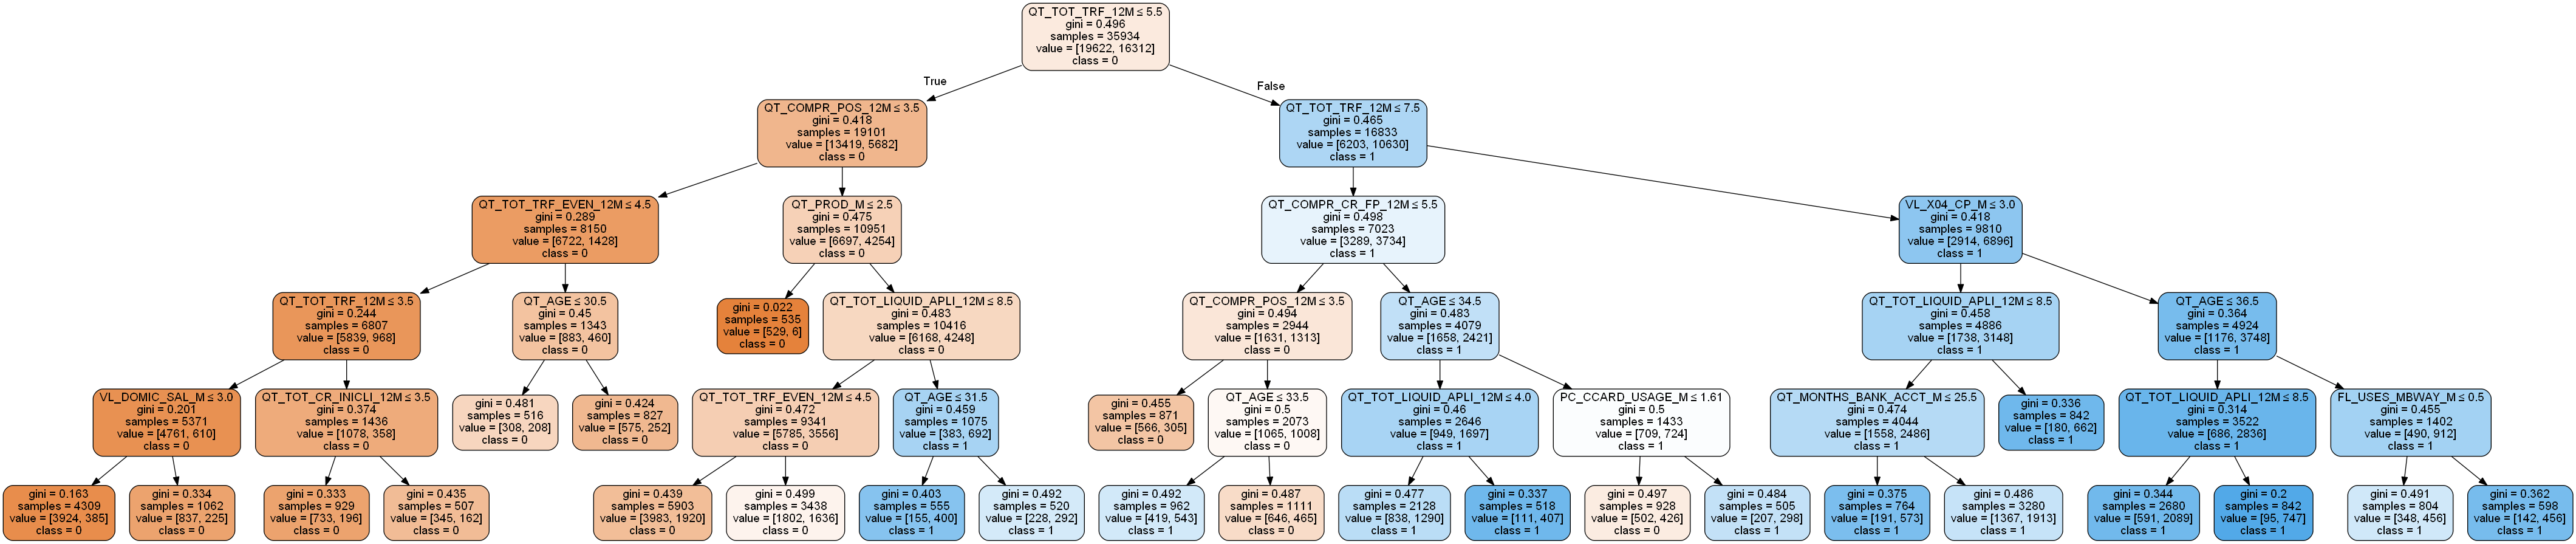

Python code for this plot:
import numpy as np
import pandas as pd
import seaborn as sns
from typing import Union
from sklearn.model_selection import train_test_split
from sklearn import metrics
import matplotlib.pyplot as plt
from sklearn.neighbors import KNeighborsClassifier
from sklearn.tree import DecisionTreeClassifier
from sklearn.tree import export_graphviz
from io import StringIO
from IPython.display import Image
import pydotplus

df_data = pd.read_csv('C:/Users/guibi/PycharmProjects/QDC_group7/QDC_git/DATASET_prepared_GENY.csv', index_col=0, header=0,
                      low_memory=False)

# df_data = df_data.drop(columns=["FL_CLI_USES_BANK_APP_M", "FL_CLI_USES_BANK_WEB_M", "QT_TRANSACTIONS_APP_3M",
#                                "QT_TRANSACTIONS_WEB_3M", "FL_CLI_USES_BANK_APP_12M", "FL_CLI_USES_BANK_WEB_12M"])

df_sub_1 = df_data.filter(regex='^CD_GENDER|^QT_AGE|CD_SCOLARITY|CD_CLI_DISTRICT_ADDRESS|IS_TARGET', axis=1)

df_data['QT_TRANSACTIONS_APP_3M_MORE5'] = np.where(df_data['QT_TRANSACTIONS_APP_3M'] >= 5, 1, 0)

df_sub_cleaned = df_data.drop(columns=["QT_OPER_BRANCH_3M", "QT_OPER_ATM_3M", "QT_OPER_DIGITAL_3M",
                                       "QT_OPER_OTHERS_3M", "PC_OPER_DIGITAL_3M", "PC_OPER_BRANCH_3M", "PC_OPER_ATM_3M",
                                       "FL_CLI_USES_BANK_APP_12M", 'FL_CLI_USES_BANK_APP_M',
                                       "FL_CLI_USES_BANK_WEB_M", "QT_TRANSACTIONS_APP_3M",
                                       "QT_TRANSACTIONS_WEB_3M", "IS_TARGET", "FL_CLI_USES_BANK_WEB_12M",
                                       "FL_DIGITAL_STATEMENT"])

df_sub_cleaned = df_sub_cleaned.drop(columns=df_sub_cleaned.filter(regex='^CD_CLI_CHANNEL_PREFERENCE', axis=1))

#df_sub_cleaned_under30 = df_sub_cleaned[df_sub_cleaned.QT_AGE <= 30]
pd.set_option("display.max_columns", None)
# print(df_sub.head())

######
###### ML AND STUFF (PROTOTYPE)
######
# print(df_sub_2.FL_CLI_USES_BANK_APP_M.value_counts())
X = df_sub_cleaned.drop('QT_TRANSACTIONS_APP_3M_MORE5', axis=1)
y = df_sub_cleaned.QT_TRANSACTIONS_APP_3M_MORE5

X_train, X_test, y_train, y_test = train_test_split(X, y, test_size=0.2, random_state=1)

clf = DecisionTreeClassifier(max_depth=5, min_samples_leaf=500)
clf.fit(X_train, y_train)
y_pred_clf = clf.predict(X_test)
print("Accuracy Tree:", metrics.accuracy_score(y_test, y_pred_clf))

# KNN = KNeighborsClassifier(n_neighbors=3)
# KNN.fit(X_train, y_train)
# y_pred_KNN = KNN.predict(X_test)
# print("Accuracy KNN:", metrics.accuracy_score(y_test, y_pred_KNN))

dot_data = StringIO()
export_graphviz(clf, out_file=dot_data,
                filled=True, rounded=True,
                special_characters=True, feature_names=X.columns, class_names=['0', '1'])
graph = pydotplus.graph_from_dot_data(dot_data.getvalue())
graph.write_png('QDC_ML_BIOLLAZ_5APP3MT_GENY.png')
Image(graph.create_png())
